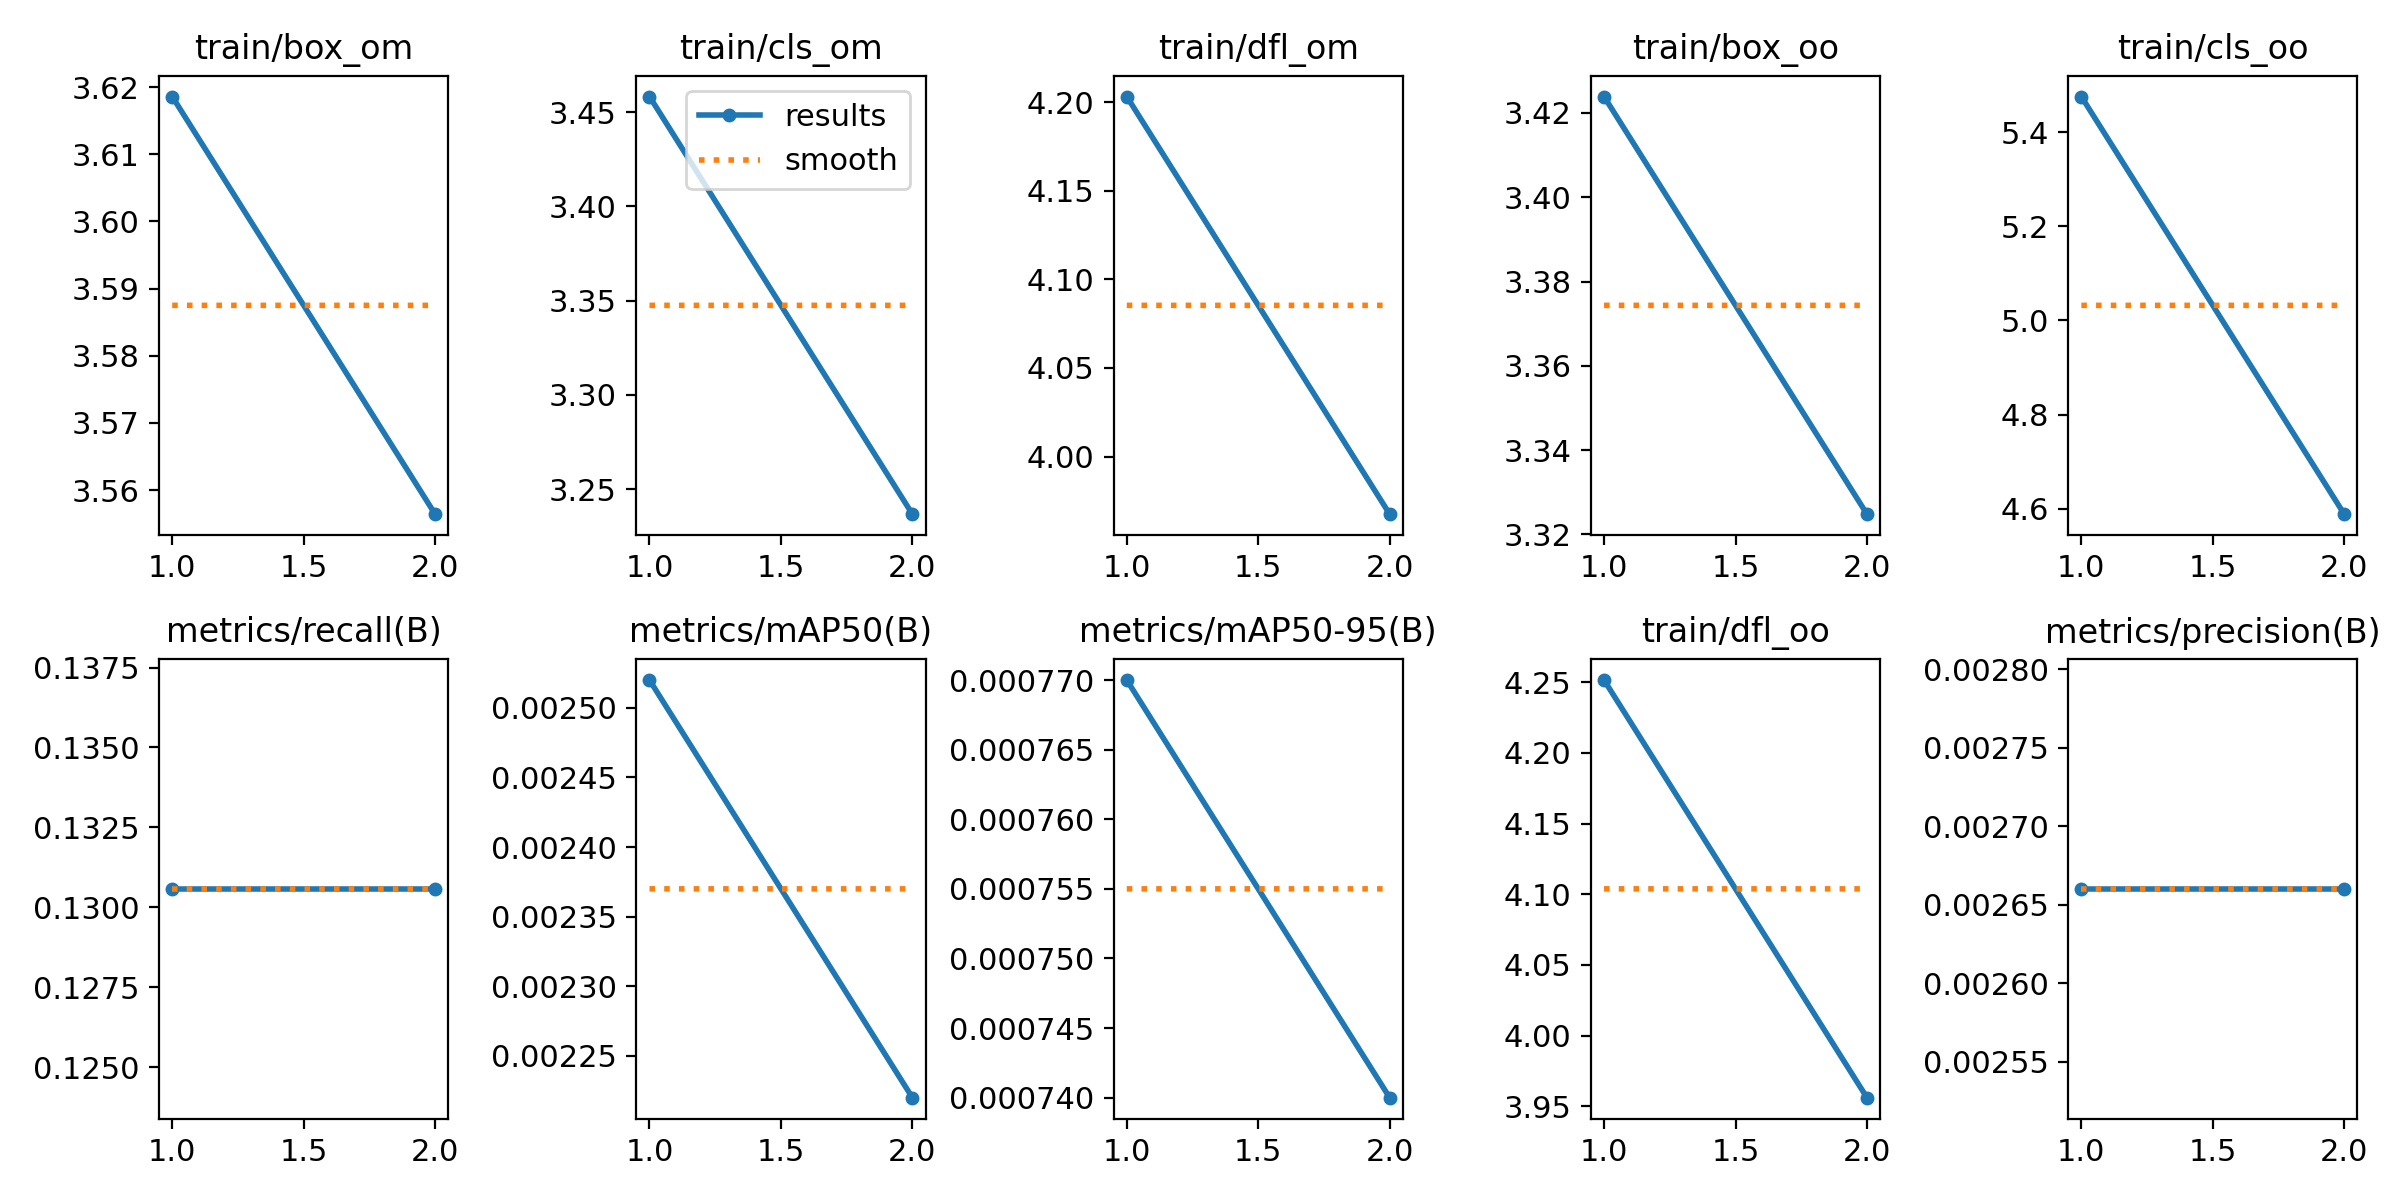

The file beside this chart, header and first rows:
epoch, train/box_om, train/cls_om, train/dfl_om, train/box_oo, train/cls_oo, train/dfl_oo, metrics/precision(B), metrics/recall(B), metrics/mAP50(B), metrics/mAP50-95(B), val/box_om, val/cls_om, val/dfl_om, val/box_oo, val/cls_oo, val/dfl_oo, lr/pg0, lr/pg1, lr/pg2
1, 3.619, 3.458, 4.203, 3.424, 5.475, 4.251, 0.00266, 0.1306, 0.00252, 0.00077, 3.657, 3.596, 4.123, 3.59, 6.655, 4.167, 0.00065, 0.00065, 0.00065
2, 3.556, 3.237, 3.967, 3.325, 4.589, 3.956, 0.00266, 0.1306, 0.00222, 0.00074, 3.652, 3.58, 4.087, 3.543, 5.598, 4.135, 0.0006649, 0.0006649, 0.0006649
